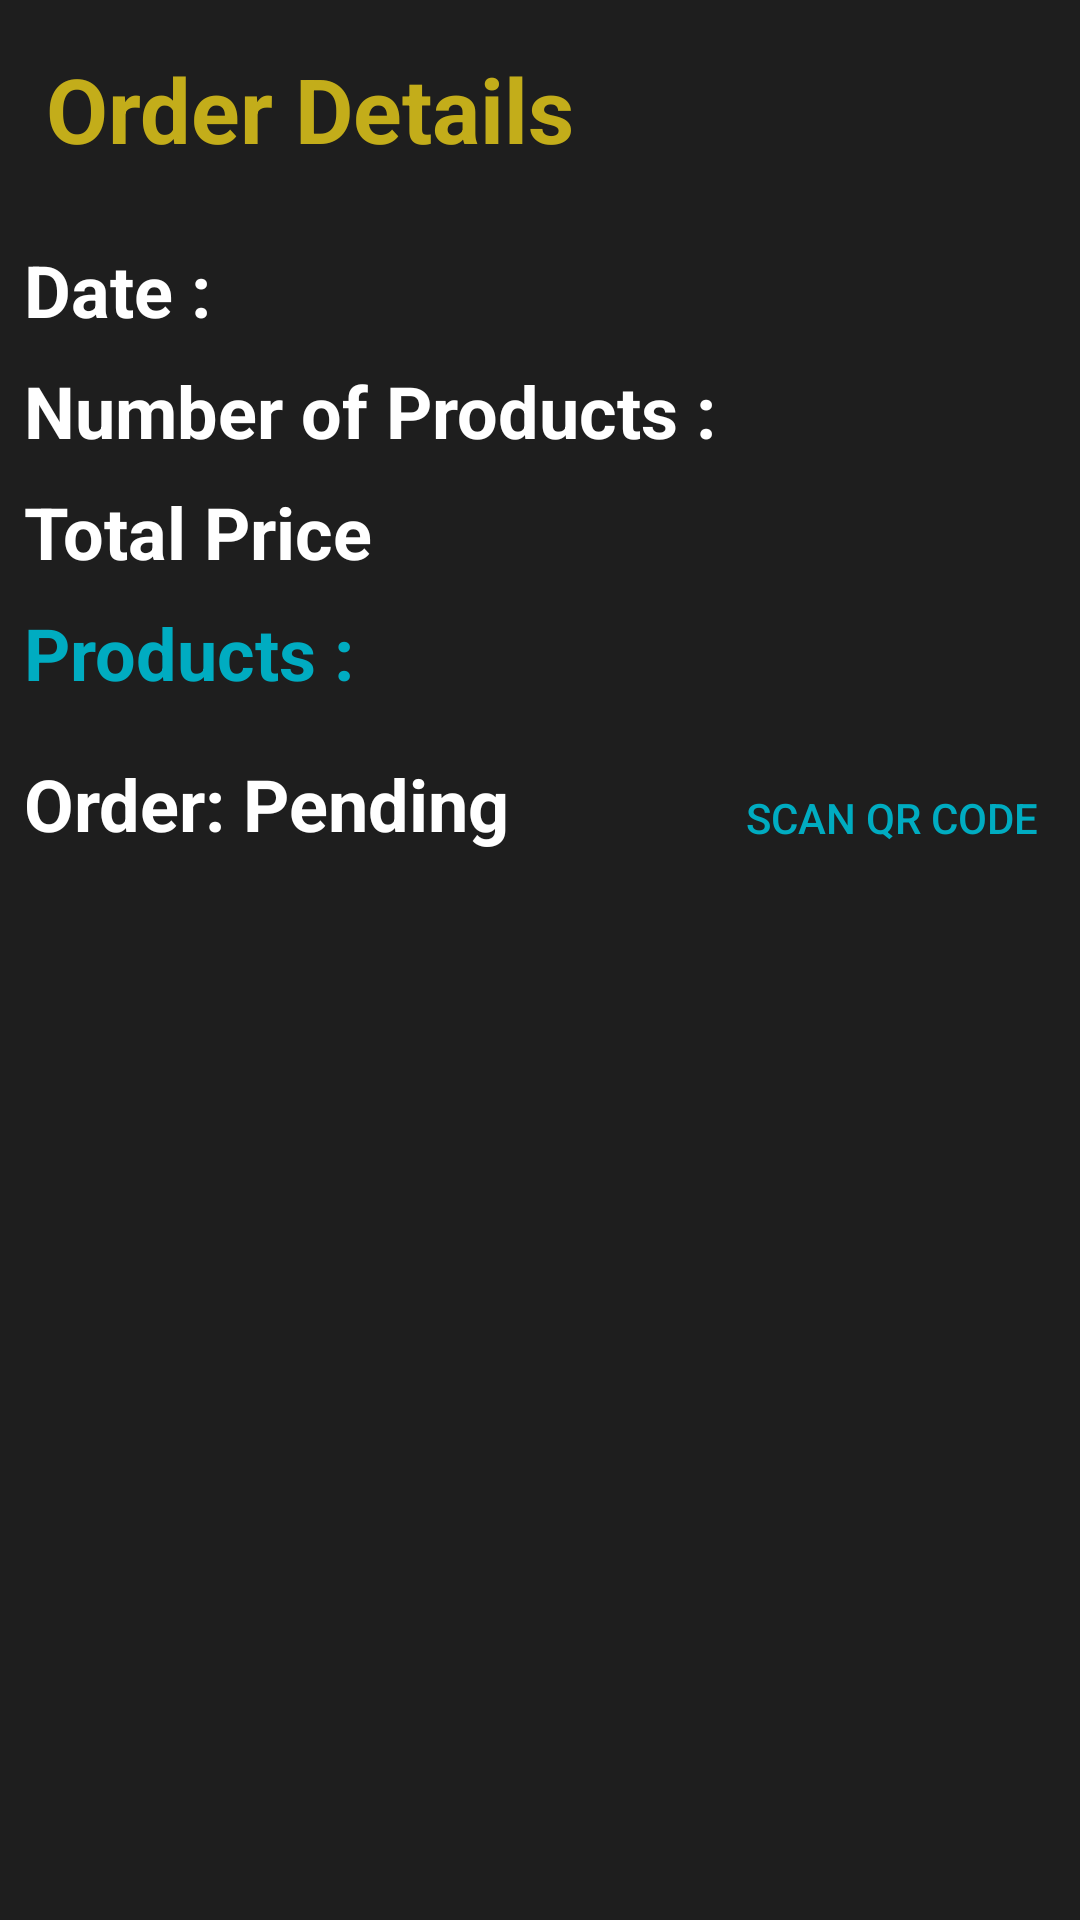

Reconstruct the res/layout file that produces this screen, plus the resources it refers to.
<!-- AndroidManifest.xml: application theme AppTheme -->
<!-- res/layout/order_itemlayout.xml -->
<?xml version="1.0" encoding="utf-8"?>
<androidx.constraintlayout.widget.ConstraintLayout
    xmlns:android="http://schemas.android.com/apk/res/android"
    xmlns:app="http://schemas.android.com/apk/res-auto"
    xmlns:tools="http://schemas.android.com/tools"
    android:layout_width="match_parent"
    android:layout_height="wrap_content"
    android:background="#1E1E1E"
    android:layout_margin="10dp">

    <TextView
        android:id="@+id/textView2"
        android:layout_width="wrap_content"
        android:layout_height="wrap_content"
        android:layout_marginStart="8dp"
        android:layout_marginLeft="8dp"
        android:layout_marginTop="16dp"
        android:drawableLeft="@drawable/ic_baseline_shopping_cart_24"
        android:drawableTint="@color/colorAccent"
        android:text=" Order Details"
        android:textColor="#C3AD1A"
        android:textSize="30sp"
        android:textStyle="bold"
        app:layout_constraintStart_toStartOf="parent"
        app:layout_constraintTop_toTopOf="parent" />

    <TextView
        android:id="@+id/orderDate"
        android:layout_width="wrap_content"
        android:layout_height="wrap_content"
        android:layout_marginStart="8dp"
        android:layout_marginLeft="8dp"
        android:layout_marginTop="24dp"
        android:text="Date :"
        android:textColor="#FFFF"
        android:textSize="24sp"
        android:textStyle="bold"
        app:layout_constraintStart_toStartOf="parent"
        app:layout_constraintTop_toBottomOf="@+id/textView2"/>

    <TextView
        android:id="@+id/orderNums"
        android:layout_width="wrap_content"
        android:layout_height="wrap_content"
        android:layout_marginStart="8dp"
        android:layout_marginLeft="8dp"
        android:layout_marginTop="8dp"
        android:text="Number of Products :"
        android:textColor="#FFFF"
        android:textSize="24sp"
        android:textStyle="bold"
        app:layout_constraintStart_toStartOf="parent"
        app:layout_constraintTop_toBottomOf="@+id/orderDate"/>

    <TextView
        android:id="@+id/orderPrice"
        android:layout_width="wrap_content"
        android:layout_height="wrap_content"
        android:layout_marginStart="8dp"
        android:layout_marginLeft="8dp"
        android:layout_marginTop="8dp"
        android:text="Total Price"
        android:textColor="#FFFF"
        android:textSize="24sp"
        android:textStyle="bold"
        app:layout_constraintStart_toStartOf="parent"
        app:layout_constraintTop_toBottomOf="@+id/orderNums"/>

    <TextView
        android:id="@+id/orderProducts"
        android:layout_width="wrap_content"
        android:layout_height="wrap_content"
        android:layout_marginStart="8dp"
        android:layout_marginLeft="8dp"
        android:layout_marginTop="8dp"
        android:text="Products :"
        android:textColor="#00ACC1"
        android:textSize="24sp"
        android:textStyle="bold"
        app:layout_constraintStart_toStartOf="parent"
        app:layout_constraintTop_toBottomOf="@+id/orderPrice"/>


    <RelativeLayout
        android:layout_width="match_parent"
        android:layout_height="70dp"
        app:layout_constraintTop_toBottomOf="@+id/orderProducts">


    <TextView
        android:id="@+id/OrderCheck"
        android:layout_width="wrap_content"
        android:layout_height="wrap_content"
        android:layout_marginLeft="8dp"
        android:layout_marginTop="18dp"
        android:text="Order: Pending"
        android:textColor="#FFF"
        android:textSize="24sp"
        android:textStyle="bold"/>

        <Button
            android:id="@+id/ScanQRCode"
            android:layout_width="wrap_content"
            android:layout_height="wrap_content"
            android:layout_alignParentRight="true"
            android:layout_marginTop="15dp"
            android:layout_marginRight="4dp"
            android:background="@drawable/product_container"
            android:paddingLeft="10dp"
            android:paddingRight="10dp"
            android:text="Scan QR code"
            android:textColor="#00ACC1" />

    </RelativeLayout>

    <View
        android:id="@+id/divider6"
        android:layout_width="match_parent"
        android:layout_height="15dp"
        android:background="?android:attr/listDivider"
        android:outlineSpotShadowColor="@color/colorAccent"
        app:layout_constraintEnd_toEndOf="parent"
        app:layout_constraintStart_toStartOf="parent"
        app:layout_constraintTop_toBottomOf="parent" />

</androidx.constraintlayout.widget.ConstraintLayout>
<!-- resources referenced by this layout -->
<resources>

  <!-- not gathered from this repository: default colours our renderer supplied (Android Studio template values) -->
  <color name="colorAccent">#FF03DAC5</color>
</resources>
